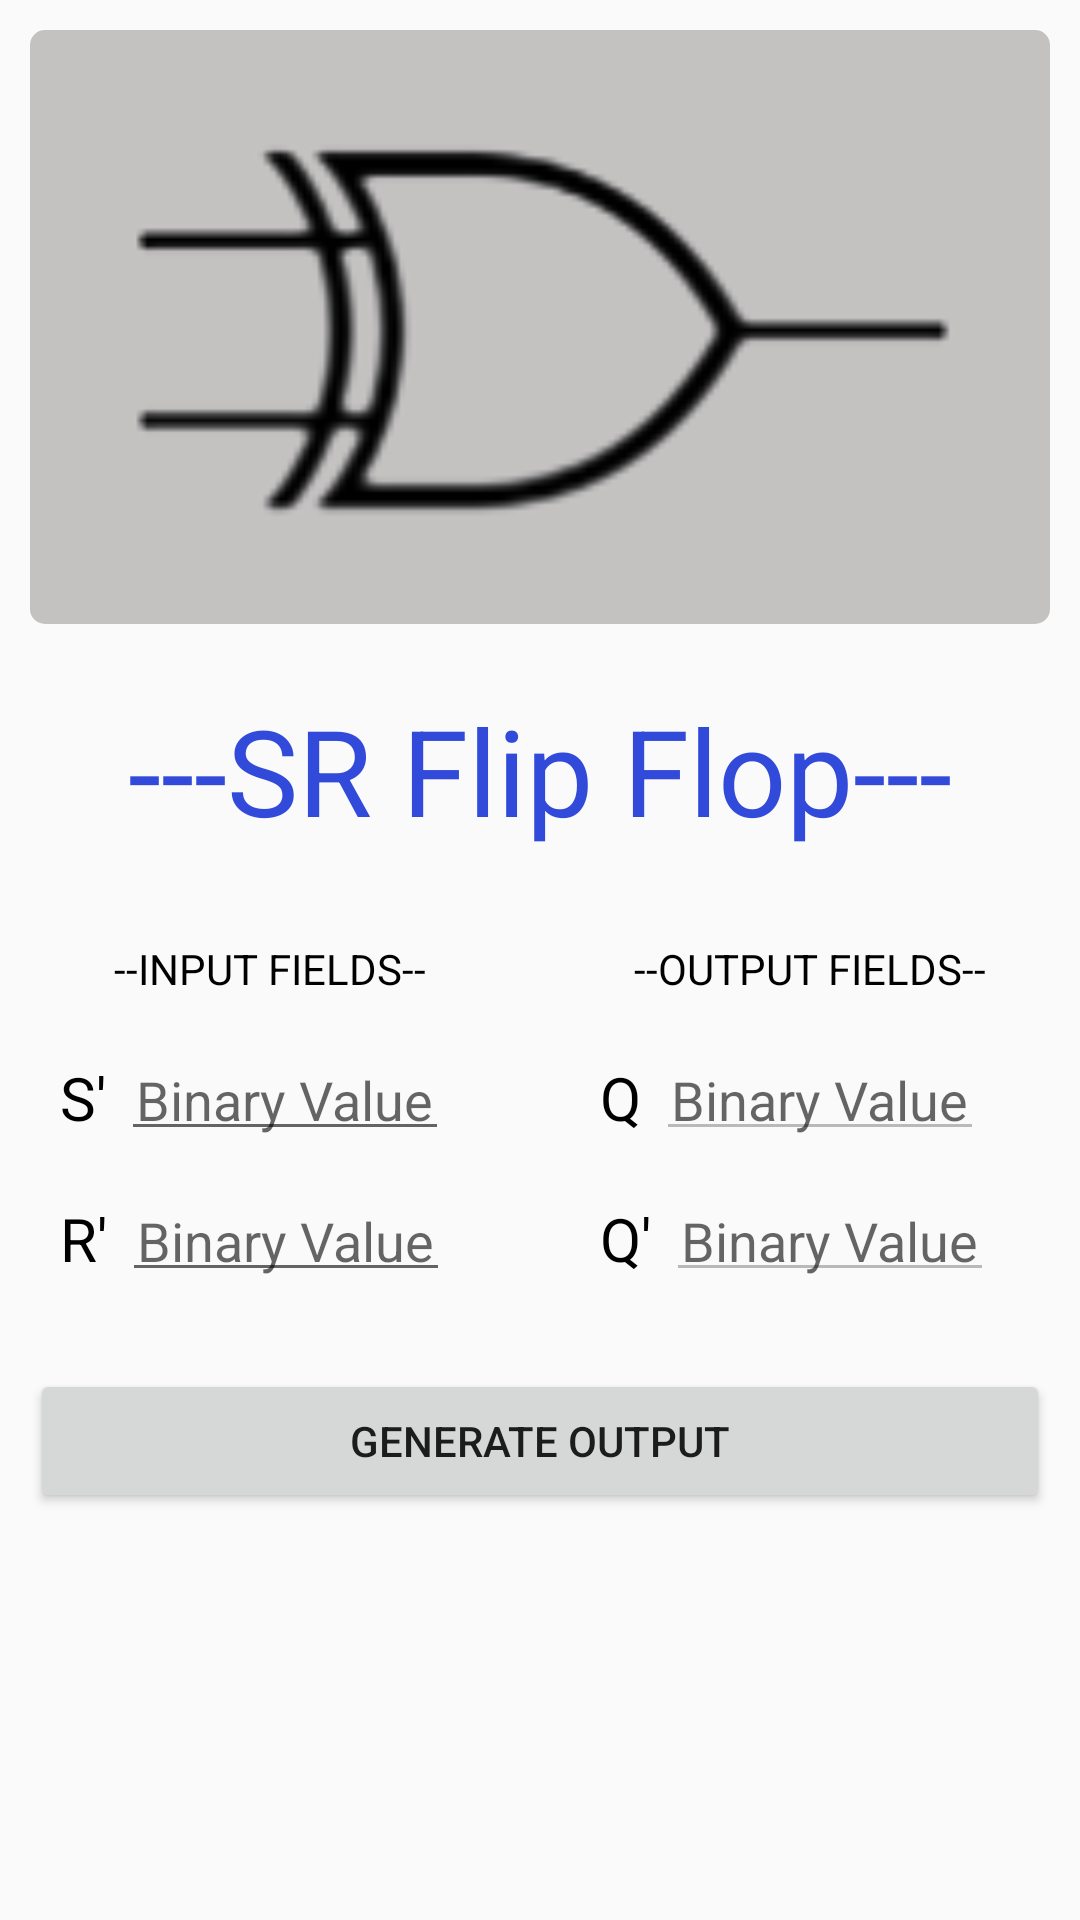

Layout XML and referenced resources for this Android screen:
<!-- AndroidManifest.xml: application theme AppTheme -->
<!-- res/layout/fragment_srflip_flop.xml -->
<?xml version="1.0" encoding="utf-8"?>
<ScrollView
    xmlns:android="http://schemas.android.com/apk/res/android"
    xmlns:tools="http://schemas.android.com/tools"
    android:layout_width="match_parent"
    android:layout_height="match_parent">

    <LinearLayout
        android:layout_width="match_parent"
        android:layout_height="match_parent"
        android:orientation="vertical">

        <ImageView
            android:layout_width="match_parent"
            android:padding="10dp"
            android:id="@+id/srff_imageview"
            android:layout_margin="10dp"
            android:background="@drawable/round_corner_bg_image"
            android:layout_height="200dp"
            android:src="@drawable/xor"/>

        <TextView
            android:layout_width="match_parent"
            android:layout_height="wrap_content"
            android:layout_margin="5dp"
            android:padding="5dp"
            android:gravity="center"
            android:textSize="40sp"
            android:textColor="@color/myBlue"
            android:text="---SR Flip Flop---"/>

        <LinearLayout
            android:layout_width="match_parent"
            android:layout_height="match_parent"
            android:orientation="horizontal"
            tools:context=".AndGateFragment">





            <LinearLayout
                android:layout_width="0dp"
                android:layout_weight="1"
                android:layout_height="wrap_content"
                android:padding="5dp"

                android:layout_margin="5dp"
                android:orientation="vertical">

                <TextView
                    android:padding="5dp"
                    android:layout_margin="5dp"
                    android:layout_width="wrap_content"
                    android:layout_height="wrap_content"
                    android:gravity="center"
                    android:layout_gravity="center"
                    android:textColor="@android:color/black"

                    android:text="--INPUT FIELDS--"/>

                <LinearLayout
                    android:layout_width="match_parent"
                    android:orientation="horizontal"
                    android:padding="5dp"
                    android:layout_height="wrap_content">

                    <TextView
                        android:layout_width="wrap_content"
                        android:layout_height="wrap_content"
                        android:textSize="20sp"
                        android:padding="5dp"
                        android:textColor="@android:color/black"
                        android:text="S'"/>

                    <EditText
                        android:inputType="number"
                        android:maxLines="1"
                        android:padding="5dp"
                        android:maxLength="1"

                        android:id="@+id/srff_edittext_input_1"
                        android:layout_width="wrap_content"
                        android:layout_height="wrap_content"
                        android:hint="Binary Value"/>


                </LinearLayout>

                <LinearLayout
                    android:layout_width="match_parent"
                    android:orientation="horizontal"
                    android:padding="5dp"
                    android:layout_height="wrap_content">

                    <TextView
                        android:layout_width="wrap_content"
                        android:layout_height="wrap_content"
                        android:textSize="20sp"
                        android:padding="5dp"
                        android:textColor="@android:color/black"
                        android:text="R'"/>

                    <EditText
                        android:inputType="number"
                        android:maxLines="1"
                        android:padding="5dp"
                        android:maxLength="1"

                        android:id="@+id/srff_edittext_input_2"
                        android:layout_width="wrap_content"
                        android:layout_height="wrap_content"
                        android:hint="Binary Value"/>
                </LinearLayout>





            </LinearLayout>

            <LinearLayout
                android:layout_width="0dp"
                android:layout_weight="1"
                android:padding="5dp"
                android:layout_margin="5dp"
                android:layout_height="wrap_content"
                android:orientation="vertical">

                <TextView
                    android:padding="5dp"
                    android:layout_margin="5dp"
                    android:layout_width="wrap_content"
                    android:layout_height="wrap_content"
                    android:gravity="center"
                    android:layout_gravity="center"
                    android:textColor="@android:color/black"


                    android:text="--OUTPUT FIELDS--"/>

                <LinearLayout
                    android:layout_width="match_parent"
                    android:orientation="horizontal"
                    android:padding="5dp"
                    android:layout_height="wrap_content">

                    <TextView
                        android:layout_width="wrap_content"
                        android:layout_height="wrap_content"
                        android:textSize="20sp"
                        android:padding="5dp"
                        android:textColor="@android:color/black"
                        android:text="Q"/>

                    <EditText
                        android:padding="5dp"
                        android:enabled="false"
                        android:id="@+id/srff_textview_output_1"
                        android:layout_width="wrap_content"
                        android:layout_height="wrap_content"
                        android:hint="Binary Value"/>


                </LinearLayout>

                <LinearLayout
                    android:layout_width="match_parent"
                    android:orientation="horizontal"
                    android:padding="5dp"
                    android:layout_height="wrap_content">

                    <TextView
                        android:layout_width="wrap_content"
                        android:layout_height="wrap_content"
                        android:textSize="20sp"
                        android:padding="5dp"
                        android:textColor="@android:color/black"
                        android:text="Q'"/>

                    <EditText
                        android:padding="5dp"
                        android:enabled="false"
                        android:id="@+id/srff_textview_output_2"
                        android:layout_width="wrap_content"
                        android:layout_height="wrap_content"
                        android:hint="Binary Value"/>


                </LinearLayout>

            </LinearLayout>

        </LinearLayout>

        <Button
            android:id="@+id/srff_button_gen_output"
            android:padding="10dp"
            android:layout_margin="10dp"
            android:layout_width="match_parent"
            android:layout_height="wrap_content"
            android:text="Generate Output"/>



    </LinearLayout>

</ScrollView>
<!-- resources referenced by this layout -->
<resources>
  <color name="myBlue">#314ADA</color>
  <!-- drawable round_corner_bg_image (drawable) -->
  <?xml version="1.0" encoding="utf-8"?>
  <layer-list xmlns:android="http://schemas.android.com/apk/res/android" >
  
  
  
      <item
          android:bottom="2dp"
          android:left="0dp"
          android:right="0dp"
          android:top="0dp">
          <shape android:shape="rectangle" >
              <solid android:color="#C4C1C1" />
  
              <corners android:radius="5dp" />
          </shape>
      </item>
  
  </layer-list>
  <!-- drawable xor: png bitmap (drawable, 26666 bytes) -->
  <style name="AppTheme" parent="Theme.AppCompat.Light.DarkActionBar">
          
          <item name="colorPrimary">@color/colorPrimary</item>
          <item name="colorPrimaryDark">@color/colorPrimaryDark</item>
          <item name="colorAccent">@color/colorAccent</item>
      </style>
  <color name="colorPrimary">#008577</color>
  <color name="colorPrimaryDark">#00574B</color>
  <color name="colorAccent">#D81B60</color>
</resources>
